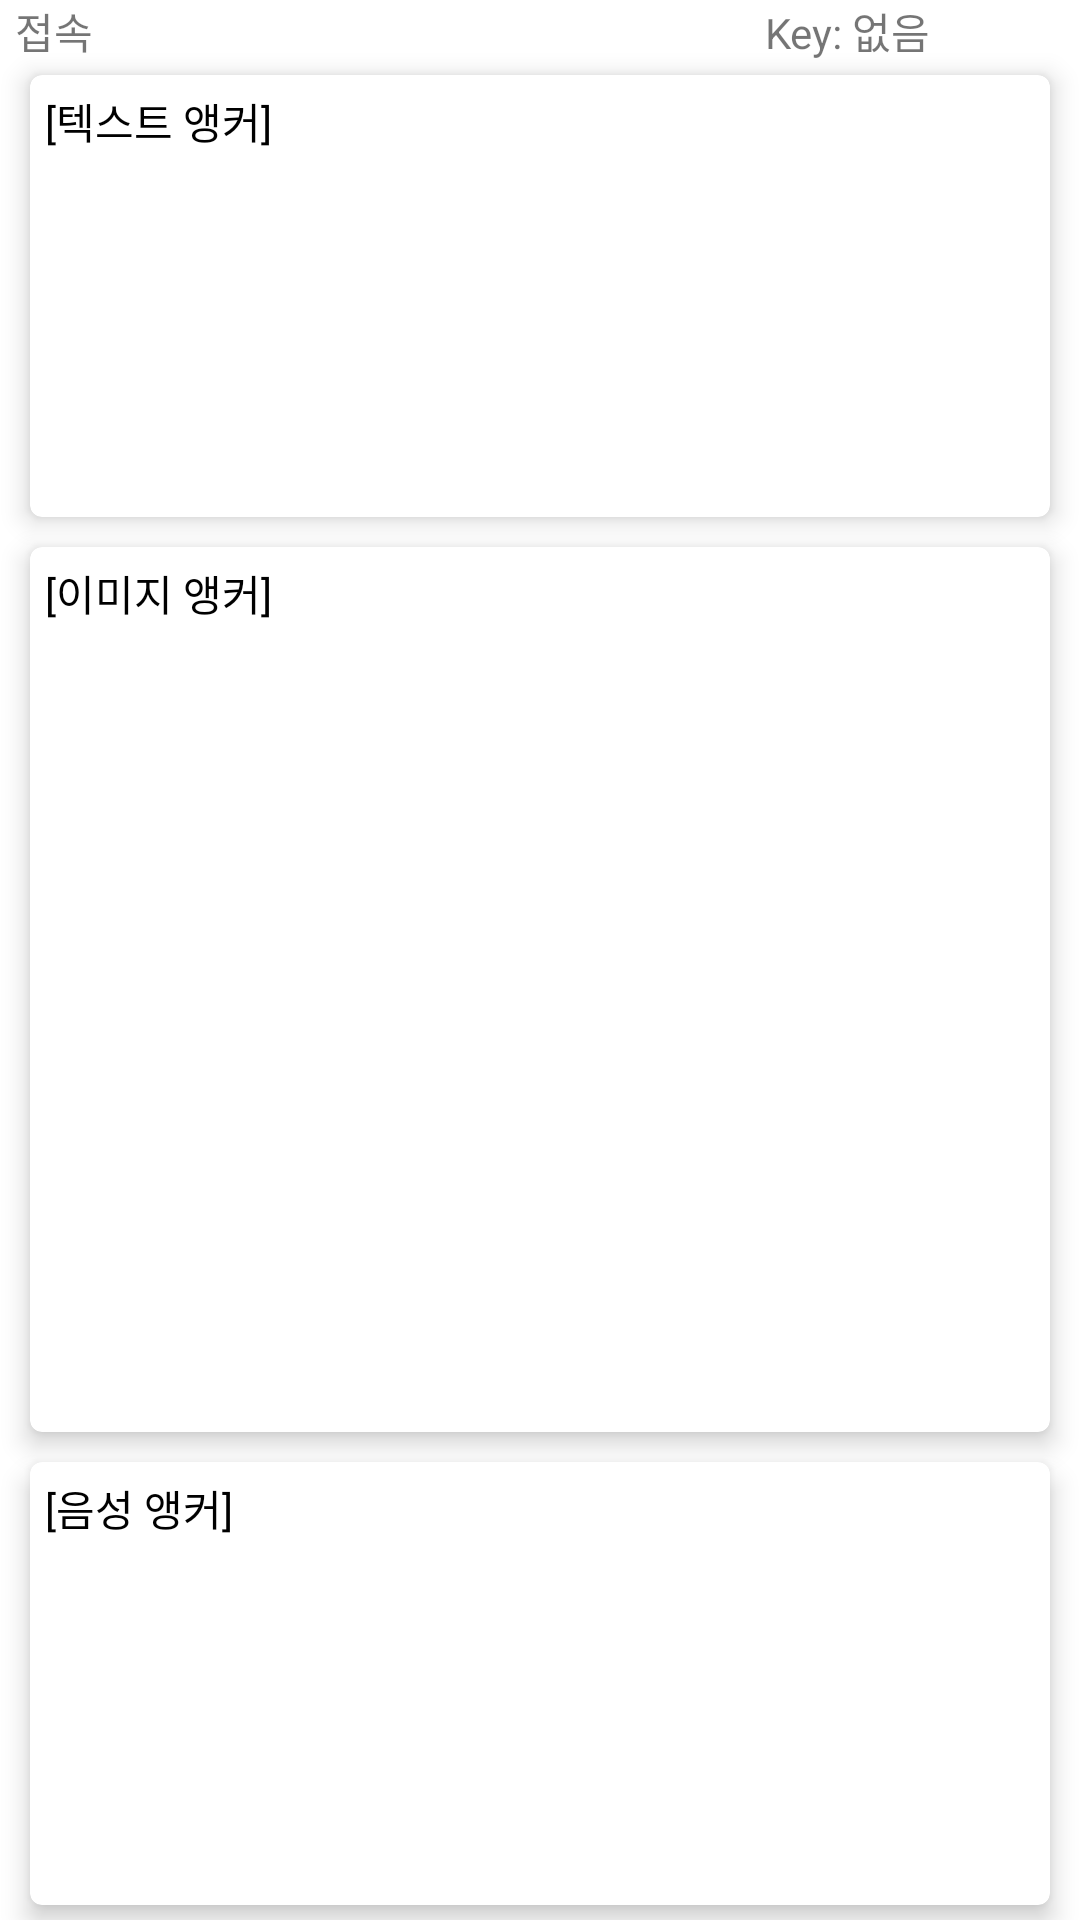

Layout XML and referenced resources for this Android screen:
<!-- AndroidManifest.xml: fallback theme Theme.MaterialComponents.DayNight.NoActionBar -->
<!-- res/layout/fragment_user_inven.xml -->
<?xml version="1.0" encoding="utf-8"?>
<LinearLayout xmlns:android="http://schemas.android.com/apk/res/android"
    xmlns:app="http://schemas.android.com/apk/res-auto"
    android:orientation="vertical"
    android:layout_width="match_parent"
    android:layout_height="match_parent">

    <LinearLayout
        android:layout_width="match_parent"
        android:layout_height="20dp"
        android:orientation="horizontal"
        android:layout_marginLeft="5dp"
        android:layout_marginRight="5dp"
        >
        <TextView
            android:layout_width="0dp"
            android:layout_weight="5"
            android:layout_height="wrap_content"
            android:text="접속"
            android:id="@+id/userTv"
            android:maxLines="1"
            android:ellipsize="end"
            />
        <TextView
            android:layout_width="0dp"
            android:layout_weight="2"
            android:layout_height="wrap_content"
            android:text="Key: 없음"
            android:id="@+id/haveKeyTv"
            />
    </LinearLayout>

    <com.google.android.material.card.MaterialCardView
        android:layout_width="match_parent"
        android:layout_height="0dp"
        app:cardElevation="5dp"
        android:layout_weight="2"
        android:layout_marginLeft="10dp"
        android:layout_marginRight="10dp"
        android:layout_marginTop="5dp"
        android:layout_marginBottom="5dp">
        <FrameLayout
            android:layout_width="match_parent"
            android:layout_height="match_parent"
            android:layout_margin="5dp"
            android:id="@+id/hostlist0">
            <TextView
                android:layout_width="wrap_content"
                android:layout_height="wrap_content"
                android:text="[텍스트 앵커]"
                android:textColor="@color/black"
                android:id="@+id/hostText"/>
            <androidx.recyclerview.widget.RecyclerView
                android:layout_marginTop="25dp"
                android:layout_marginBottom="5dp"
                android:id="@+id/recycler_text"
                app:layoutManager="androidx.recyclerview.widget.LinearLayoutManager"
                android:layout_width="match_parent"
                android:layout_height="match_parent"/>
        </FrameLayout>

    </com.google.android.material.card.MaterialCardView>
    <com.google.android.material.card.MaterialCardView
        android:layout_width="match_parent"
        android:layout_height="0dp"
        android:layout_weight="4"
        app:cardElevation="5dp"
        android:layout_marginLeft="10dp"
        android:layout_marginRight="10dp"
        android:layout_marginTop="5dp"
        android:layout_marginBottom="5dp">

        <FrameLayout
            android:layout_width="match_parent"
            android:layout_height="match_parent"
            android:layout_margin="5dp"
            android:id="@+id/hostlist1">
            <TextView
                android:layout_width="wrap_content"
                android:layout_height="wrap_content"
                android:text="[이미지 앵커]"
                android:textColor="@color/black"
                android:id="@+id/hostImage"/>
            <androidx.recyclerview.widget.RecyclerView
                android:layout_marginTop="25dp"
                android:layout_marginBottom="5dp"
                android:id="@+id/recycler_img"
                app:layoutManager="androidx.recyclerview.widget.LinearLayoutManager"
                android:layout_width="match_parent"
                android:layout_height="match_parent"/>

        </FrameLayout>


    </com.google.android.material.card.MaterialCardView>
    <com.google.android.material.card.MaterialCardView
        android:layout_width="match_parent"
        android:layout_height="0dp"
        android:layout_weight="2"
        app:cardElevation="5dp"
        android:layout_marginLeft="10dp"
        android:layout_marginRight="10dp"
        android:layout_marginTop="5dp"
        android:layout_marginBottom="5dp">

        <FrameLayout
            android:layout_width="match_parent"
            android:layout_height="match_parent"
            android:layout_margin="5dp"
            android:id="@+id/hostlist2">
            <TextView
                android:layout_width="wrap_content"
                android:layout_height="wrap_content"
                android:text="[음성 앵커]"
                android:textColor="@color/black"
                android:id="@+id/hostMp3"/>
            <androidx.recyclerview.widget.RecyclerView
                android:layout_marginTop="25dp"
                android:layout_marginBottom="5dp"
                android:id="@+id/recycler_sound"
                app:layoutManager="androidx.recyclerview.widget.LinearLayoutManager"
                android:layout_width="match_parent"
                android:layout_height="match_parent"/>
        </FrameLayout>


    </com.google.android.material.card.MaterialCardView>

</LinearLayout>
<!-- resources referenced by this layout -->
<resources>
  <color name="black">#FF000000</color>
</resources>
